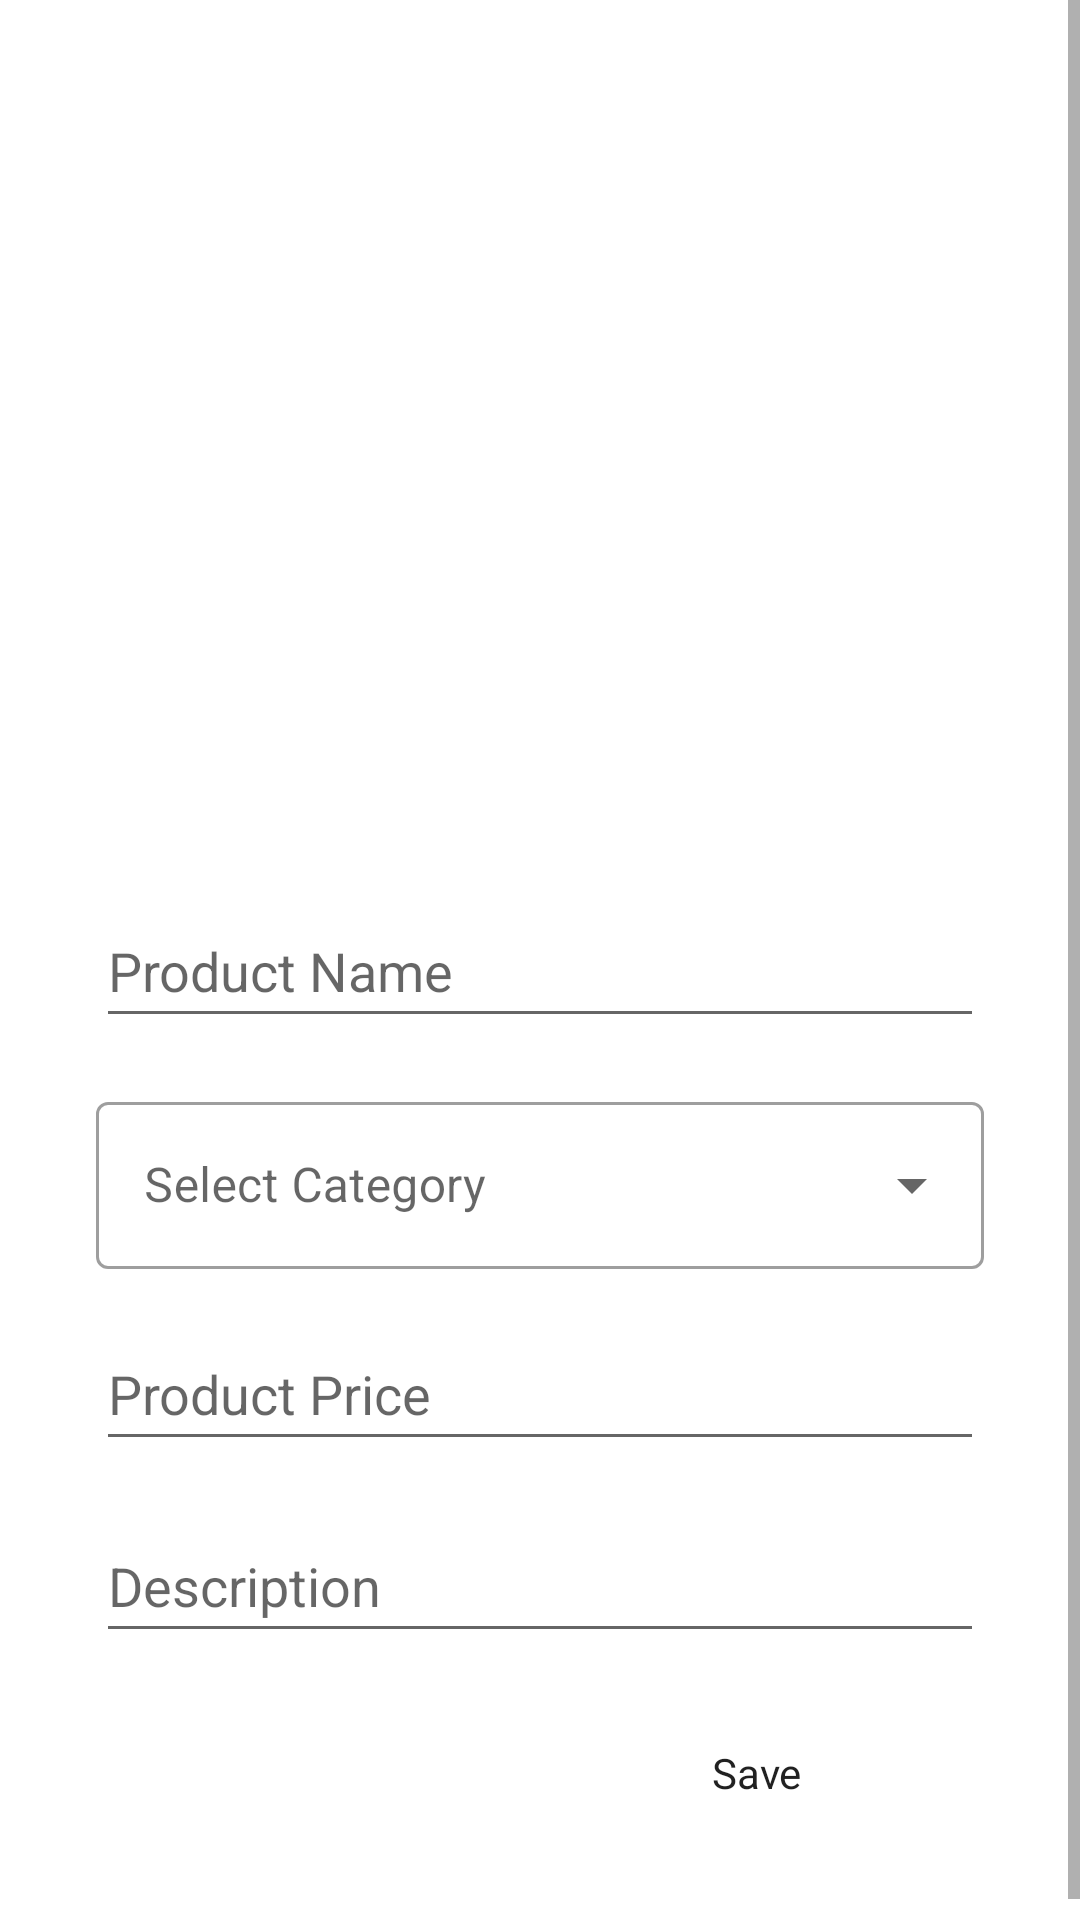

Reconstruct the res/layout file that produces this screen, plus the resources it refers to.
<!-- AndroidManifest.xml: application theme Theme.Ecommerceplatform -->
<!-- res/layout/fragment_new_product.xml -->
<?xml version="1.0" encoding="utf-8"?>
<ScrollView xmlns:android="http://schemas.android.com/apk/res/android"
    xmlns:app="http://schemas.android.com/apk/res-auto"
    xmlns:tools="http://schemas.android.com/tools"
    android:layout_width="match_parent"
    android:layout_height="match_parent"
    tools:context=".views.app.NewProductFragment">


    <androidx.constraintlayout.widget.ConstraintLayout
        android:layout_width="match_parent"
        android:layout_height="wrap_content">

        <com.google.android.material.textfield.TextInputLayout
            android:id="@+id/textInputLayoutAutoComplete"
            style="@style/Widget.MaterialComponents.TextInputLayout.OutlinedBox.ExposedDropdownMenu"
            android:layout_width="match_parent"
            android:layout_height="wrap_content"
            android:layout_marginStart="32dp"
            android:layout_marginTop="16dp"
            android:layout_marginEnd="32dp"
            android:hint="@string/select_category"
            app:layout_constraintEnd_toEndOf="parent"
            app:layout_constraintHorizontal_bias="0.0"
            app:layout_constraintStart_toStartOf="parent"
            app:layout_constraintTop_toBottomOf="@+id/productName">

            <AutoCompleteTextView
                android:id="@+id/autoCompleteCategories"
                android:layout_width="match_parent"
                android:layout_height="wrap_content" />

        </com.google.android.material.textfield.TextInputLayout>

        <ImageView
            android:id="@+id/productImage"
            android:layout_width="match_parent"
            android:layout_height="250dp"
            android:contentDescription="@string/product_image"
            android:layout_marginStart="64dp"
            android:layout_marginTop="32dp"
            android:clickable="true"
            android:focusable="true"
            android:layout_marginEnd="64dp"
            app:layout_constraintEnd_toEndOf="parent"
            app:layout_constraintStart_toStartOf="parent"
            app:layout_constraintTop_toTopOf="parent"
            tools:src="@tools:sample/avatars" />

        <EditText

            android:id="@+id/productName"
            android:layout_width="0dp"
            android:layout_height="wrap_content"
            android:layout_marginStart="32dp"
            android:layout_marginTop="16dp"
            android:layout_marginEnd="32dp"
            android:autofillHints="name"
            android:ems="10"
            android:hint="@string/product_name"
            android:inputType="textPersonName"
            android:minHeight="48dp"
            app:layout_constraintEnd_toEndOf="parent"
            app:layout_constraintHorizontal_bias="0.496"
            app:layout_constraintStart_toStartOf="parent"
            app:layout_constraintTop_toBottomOf="@+id/productImage" />

        <EditText
            android:id="@+id/productPriceEditText"
            android:layout_width="match_parent"
            android:layout_height="wrap_content"
            android:layout_marginStart="32dp"
            android:layout_marginTop="16dp"
            android:layout_marginEnd="32dp"
            android:autofillHints="name"
            android:ems="10"
            android:hint="@string/product_price"
            android:inputType="numberDecimal"
            android:minHeight="48dp"
            app:layout_constraintEnd_toEndOf="parent"
            app:layout_constraintStart_toStartOf="parent"
            app:layout_constraintTop_toBottomOf="@+id/textInputLayoutAutoComplete" />

        <EditText
            android:id="@+id/productDescriptionEditText"
            android:layout_width="match_parent"
            android:layout_height="wrap_content"
            android:layout_marginStart="32dp"
            android:layout_marginTop="16dp"
            android:layout_marginEnd="32dp"
            android:autofillHints="name"
            android:ems="10"
            android:hint="@string/description"
            android:inputType="textMultiLine"
            android:minHeight="48dp"
            app:layout_constraintEnd_toEndOf="parent"
            app:layout_constraintStart_toStartOf="parent"
            app:layout_constraintTop_toBottomOf="@+id/productPriceEditText" />

        <Button
            android:id="@+id/addNewProductBtn"
            android:layout_width="wrap_content"
            android:layout_height="wrap_content"
            android:layout_gravity="center"
            android:layout_marginTop="16dp"
            android:layout_marginEnd="32dp"
            android:layout_marginBottom="32dp"
            android:background="@drawable/button_selector"
            android:text="@string/save"
            android:textAllCaps="false"
            app:backgroundTint="@null"
            app:layout_constraintBottom_toBottomOf="parent"
            app:layout_constraintEnd_toEndOf="@+id/productDescriptionEditText"
            app:layout_constraintTop_toBottomOf="@+id/productDescriptionEditText" />

    </androidx.constraintlayout.widget.ConstraintLayout>
</ScrollView>
<!-- resources referenced by this layout -->
<resources>
  <!-- drawable button_selector (drawable) -->
  <?xml version="1.0" encoding="utf-8"?>
  <selector xmlns:android="http://schemas.android.com/apk/res/android">
  
      <item android:state_pressed="true" android:drawable="@drawable/pressed_btn"/>
      <item android:state_focused="true" android:drawable="@drawable/focused_btn"/>
      <item android:drawable="@drawable/button_main"/>
  
  </selector>
  <string name="description">Description</string>
  <string name="product_image">Product Image</string>
  <string name="product_name">Product Name</string>
  <string name="product_price">Product Price</string>
  <string name="save">Save</string>
  <string name="select_category">Select Category</string>
  <style name="Theme.Ecommerceplatform" parent="Theme.MaterialComponents.DayNight.DarkActionBar">
          
          <item name="colorPrimary">@color/purple_500</item>
          <item name="colorPrimaryVariant">@color/purple_700</item>
          <item name="colorOnPrimary">@color/white</item>
          
          <item name="colorSecondary">@color/teal_200</item>
          <item name="colorSecondaryVariant">@color/teal_700</item>
          <item name="colorOnSecondary">@color/black</item>
          
          <item name="android:statusBarColor" tools:targetApi="l">@color/teal_700</item>
          
  
          <item name="fontFamily">@font/roboto_light</item>
      </style>
  <!-- drawable pressed_btn (drawable) -->
  <?xml version="1.0" encoding="utf-8"?>
  <shape xmlns:android="http://schemas.android.com/apk/res/android">
  
      <solid android:color="@color/button_color"/>
      <corners android:radius="10dp"/>
  </shape>
  <color name="purple_500">#FF6200EE</color>
  <color name="purple_700">#FF3700B3</color>
  <color name="white">#FFFFFFFF</color>
  <color name="teal_200">#FF03DAC5</color>
  <color name="teal_700">#FF018786</color>
  <color name="black">#FF000000</color>
  <color name="button_color">#FF334354</color>
</resources>
